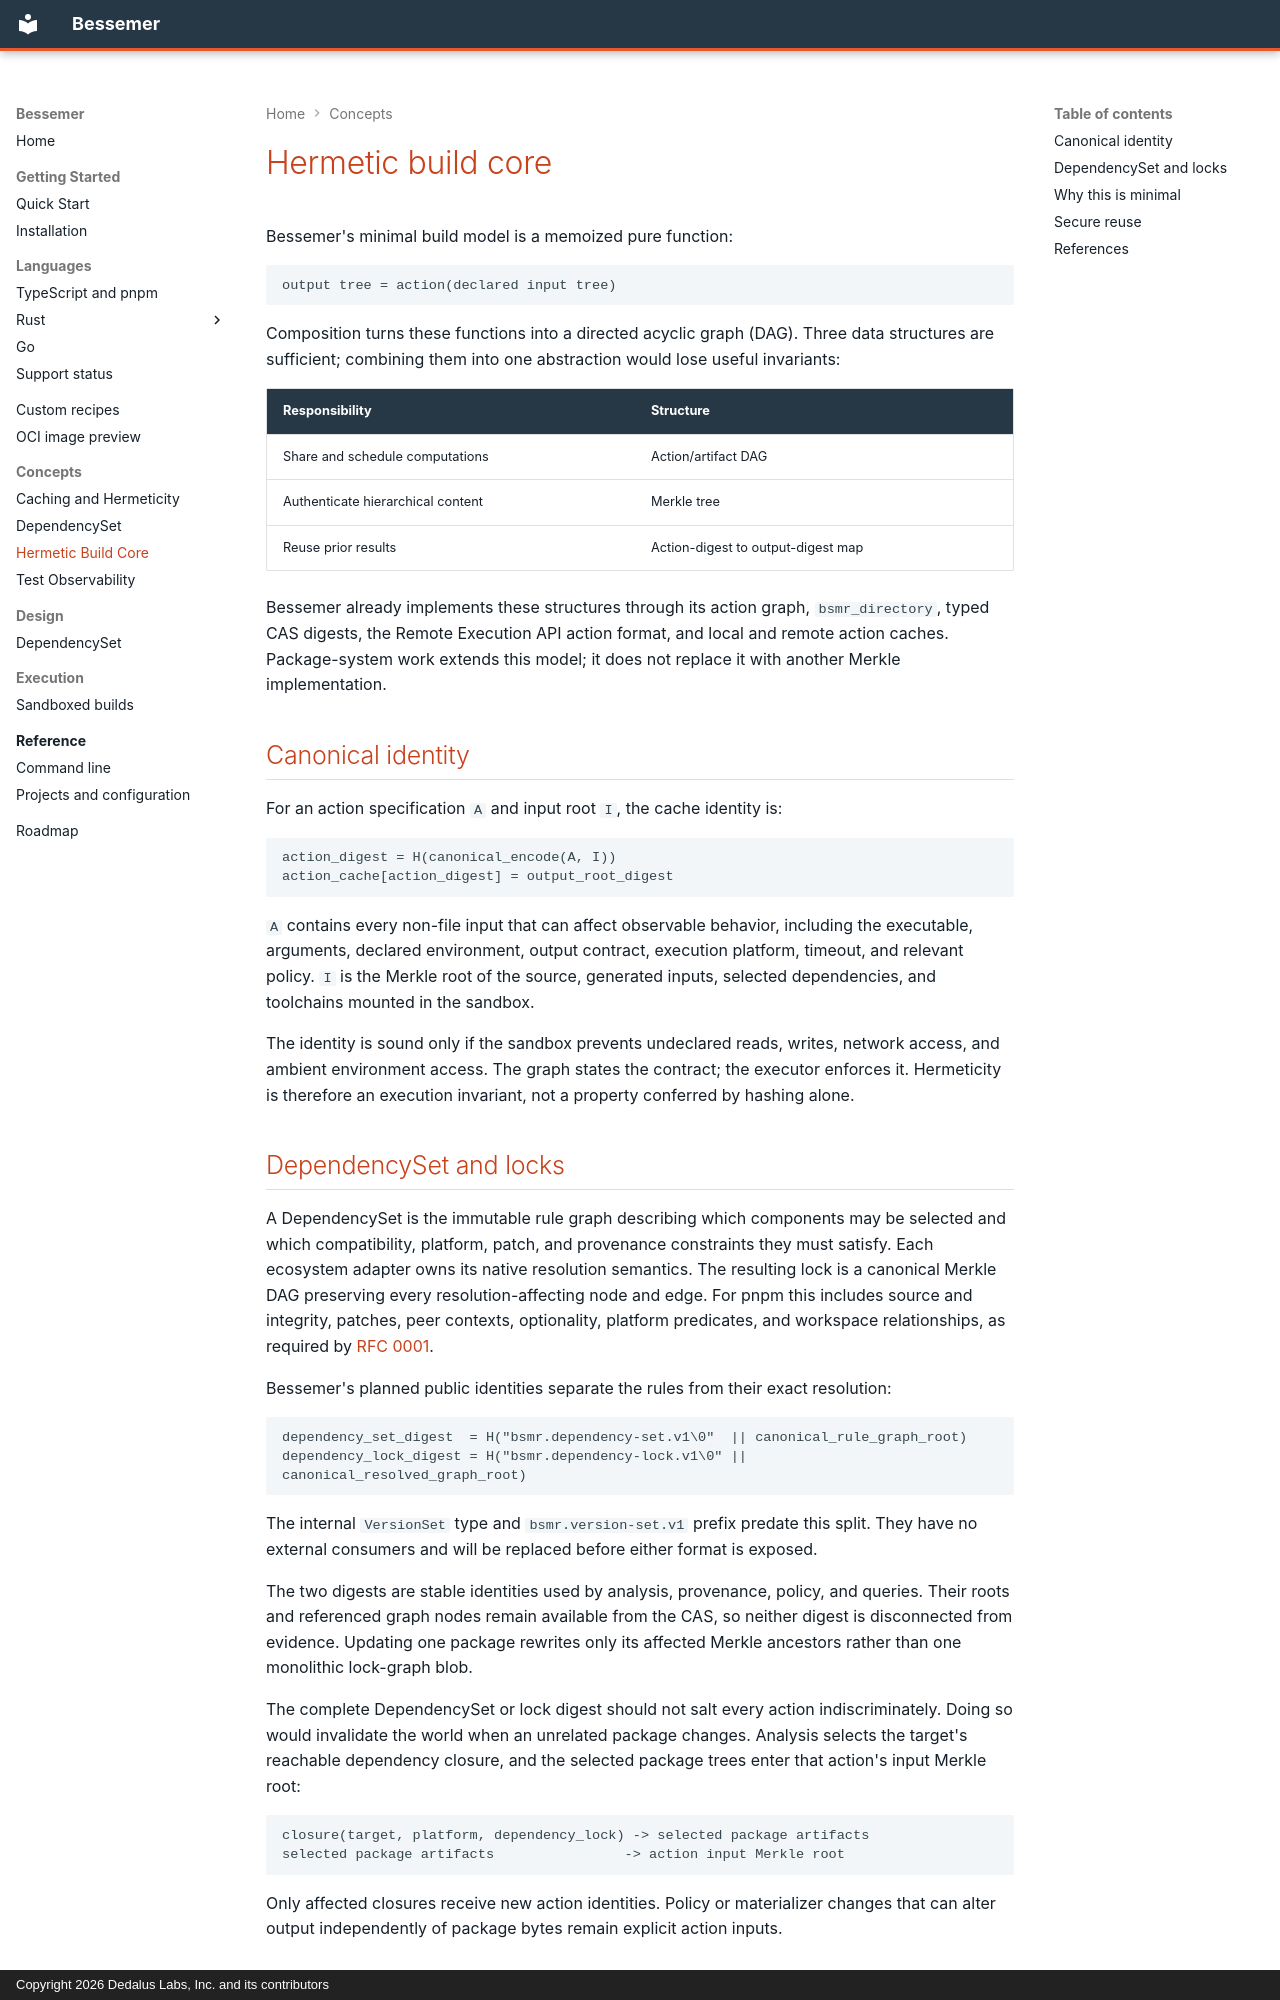

repository: dedalus-labs/bsmr · page: concepts/hermetic_build_core/index.html · generator: mkdocs · copyright: Copyright 2026 Dedalus Labs, Inc. and its contributors

---
id: hermetic_build_core
title: Hermetic Build Core
---
<!-- ===----------------------------------------------------------------------=== -->
<!-- Copyright (c) 2026 Dedalus Labs, Inc. and its contributors -->
<!-- SPDX-License-Identifier: Apache-2.0 -->
<!-- ===----------------------------------------------------------------------=== -->

<!-- Defines the minimal model connecting hermetic actions, DependencySet, locks, and caching. -->

# Hermetic build core

Bessemer's minimal build model is a memoized pure function:

```text
output tree = action(declared input tree)
```

Composition turns these functions into a directed acyclic graph (DAG). Three
data structures are sufficient; combining them into one abstraction would lose
useful invariants:

| Responsibility | Structure |
| --- | --- |
| Share and schedule computations | Action/artifact DAG |
| Authenticate hierarchical content | Merkle tree |
| Reuse prior results | Action-digest to output-digest map |

Bessemer already implements these structures through its action graph,
`bsmr_directory`, typed CAS digests, the Remote Execution API action format,
and local and remote action caches. Package-system work extends this model; it
does not replace it with another Merkle implementation.

## Canonical identity

For an action specification `A` and input root `I`, the cache identity is:

```text
action_digest = H(canonical_encode(A, I))
action_cache[action_digest] = output_root_digest
```

`A` contains every non-file input that can affect observable behavior,
including the executable, arguments, declared environment, output contract,
execution platform, timeout, and relevant policy. `I` is the Merkle root of
the source, generated inputs, selected dependencies, and toolchains mounted in
the sandbox.

The identity is sound only if the sandbox prevents undeclared reads, writes,
network access, and ambient environment access. The graph states the contract;
the executor enforces it. Hermeticity is therefore an execution invariant, not
a property conferred by hashing alone.

## DependencySet and locks

A DependencySet is the immutable rule graph describing which components may be
selected and which compatibility, platform, patch, and provenance constraints
they must satisfy. Each ecosystem adapter owns its native resolution semantics.
The resulting lock is a canonical Merkle DAG preserving every
resolution-affecting node and edge. For pnpm this includes source and integrity,
patches, peer contexts, optionality, platform predicates, and workspace
relationships, as required by
[RFC 0001](https://github.com/dedalus-labs/bsmr/discussions/12).

Bessemer's planned public identities separate the rules from their exact
resolution:

```text
dependency_set_digest  = H("bsmr.dependency-set.v1\0"  || canonical_rule_graph_root)
dependency_lock_digest = H("bsmr.dependency-lock.v1\0" || canonical_resolved_graph_root)
```

The internal `VersionSet` type and `bsmr.version-set.v1` prefix predate this
split. They have no external consumers and will be replaced before either
format is exposed.

The two digests are stable identities used by analysis, provenance, policy, and
queries. Their roots and referenced graph nodes remain available from the CAS,
so neither digest is disconnected from evidence. Updating one package rewrites
only its affected Merkle ancestors rather than one monolithic lock-graph blob.

The complete DependencySet or lock digest should not salt every action
indiscriminately.
Doing so would invalidate the world when an unrelated package changes. Analysis
selects the target's reachable dependency closure, and the selected package
trees enter that action's input Merkle root:

```text
closure(target, platform, dependency_lock) -> selected package artifacts
selected package artifacts                -> action input Merkle root
```

Only affected closures receive new action identities. Policy or materializer
changes that can alter output independently of package bytes remain explicit
action inputs.
